The GitHub repository heroorkrishna/achira_image_classify contains a labelled image folder "achira_image_classify" with 4 categories: disc, gear, hexagon, square. Examples follow, each with its label.

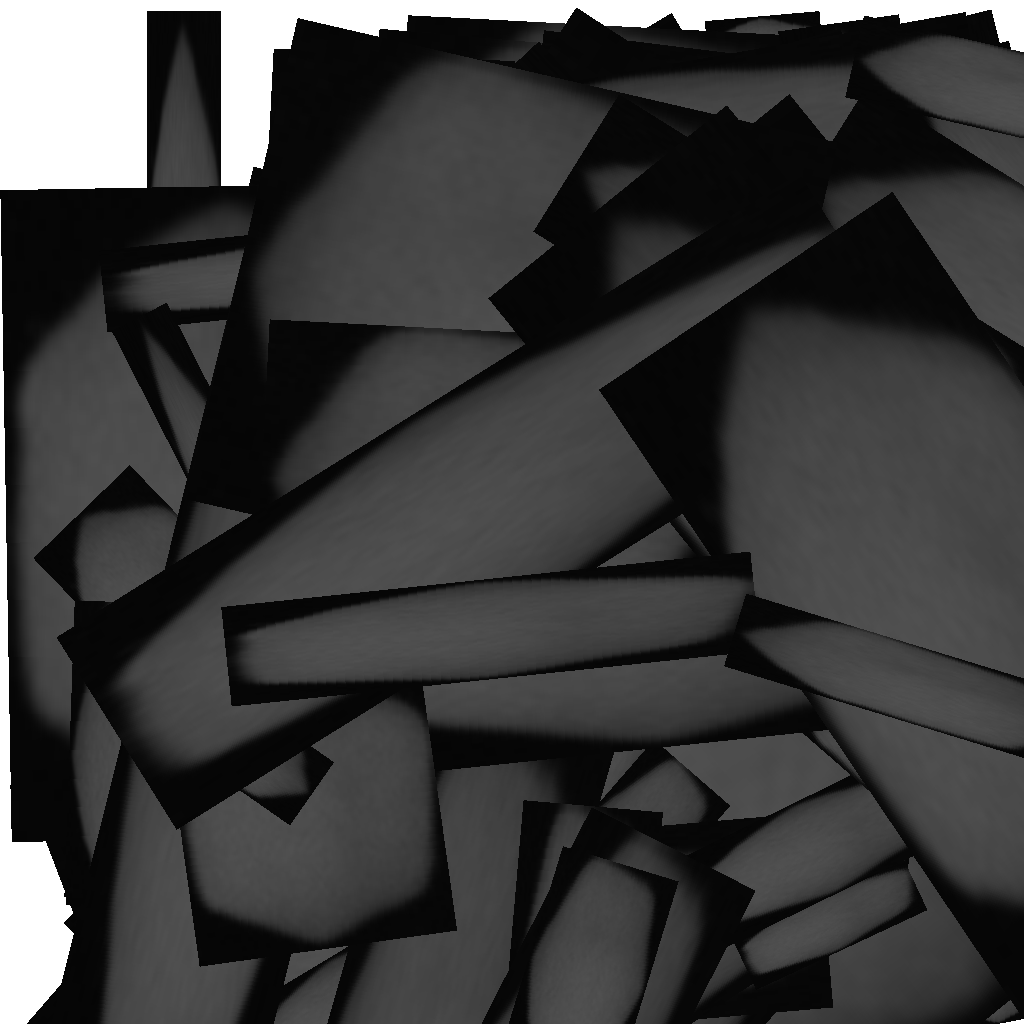
Label: hexagon

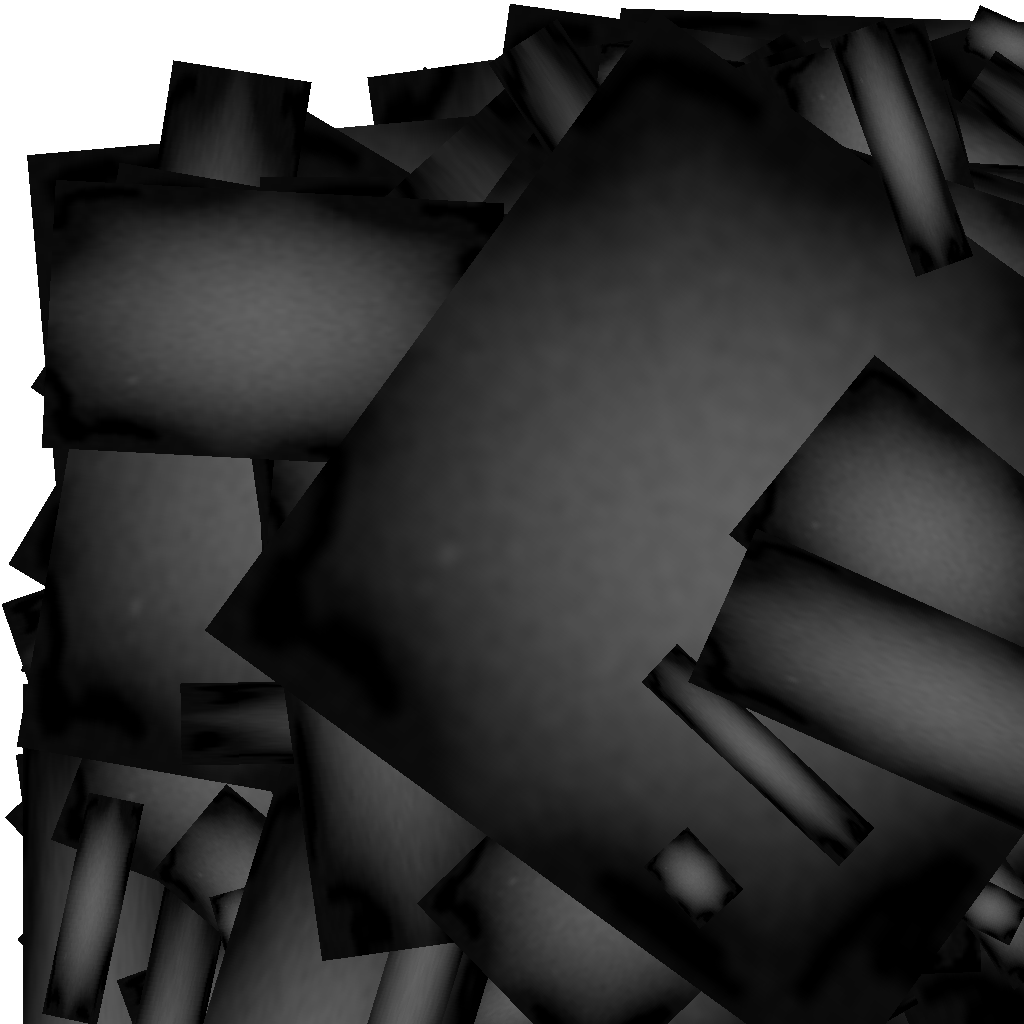
Label: gear

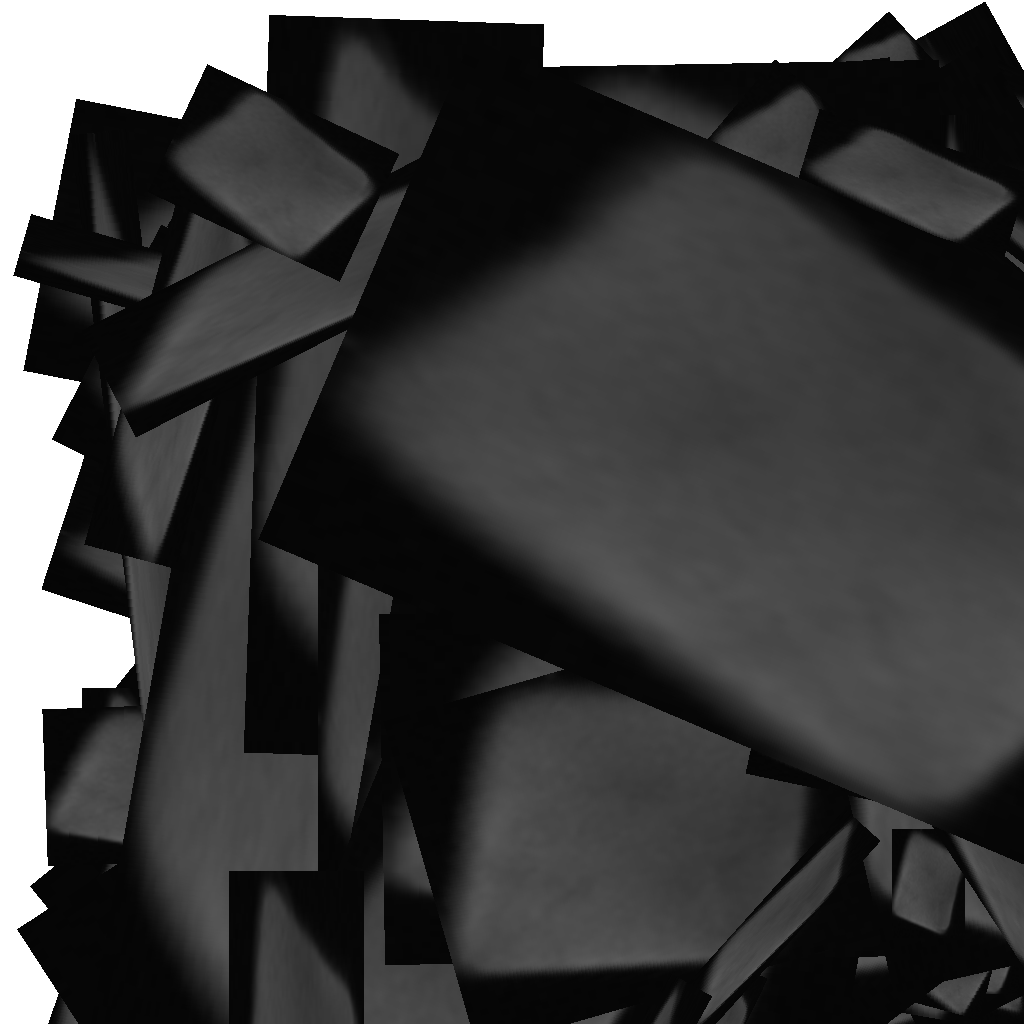
Label: square

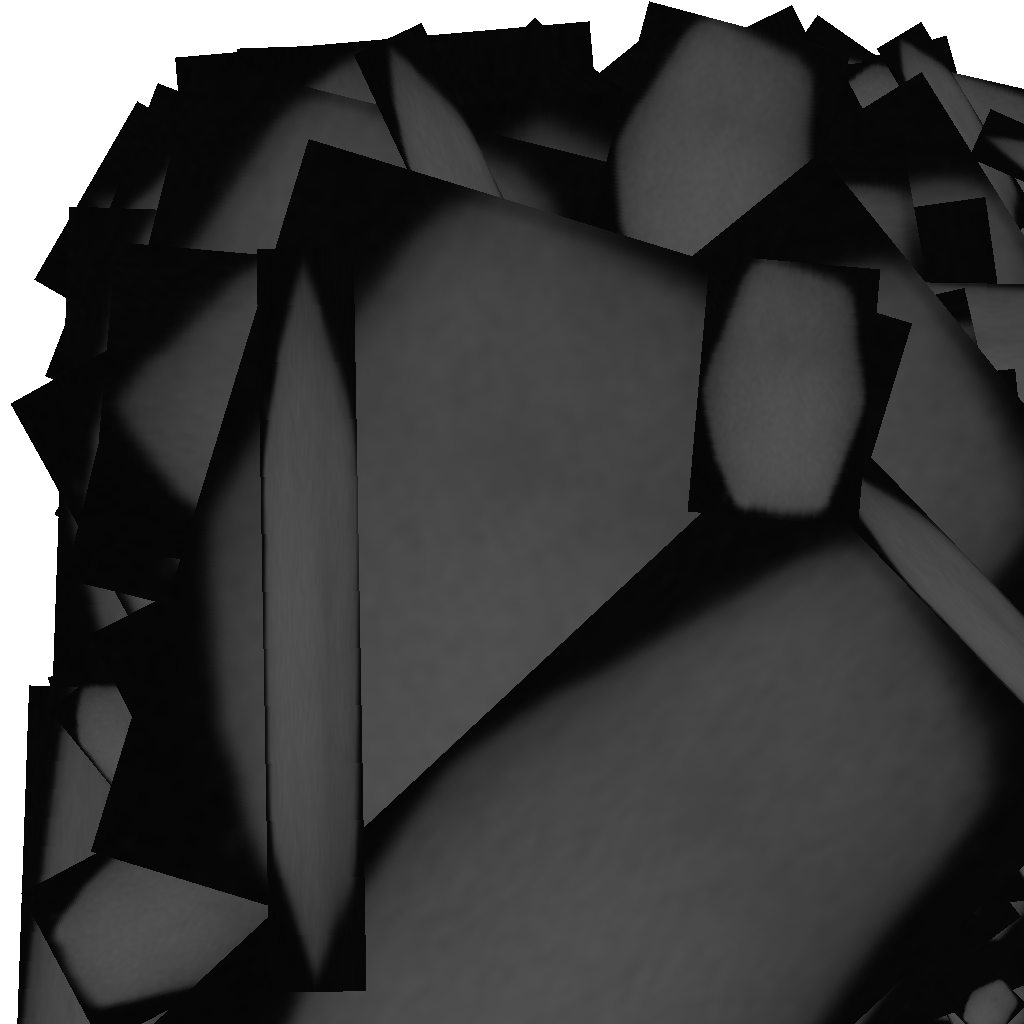
Label: hexagon

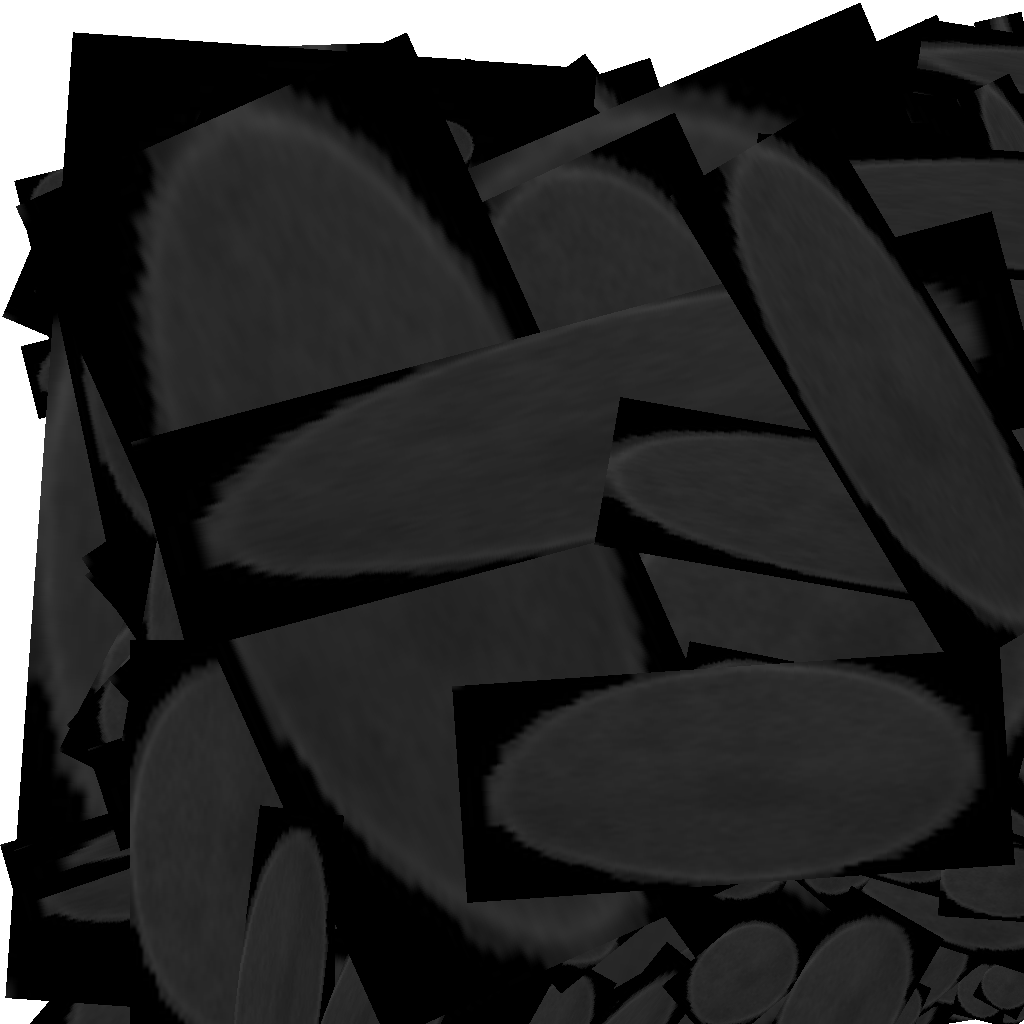
Label: disc

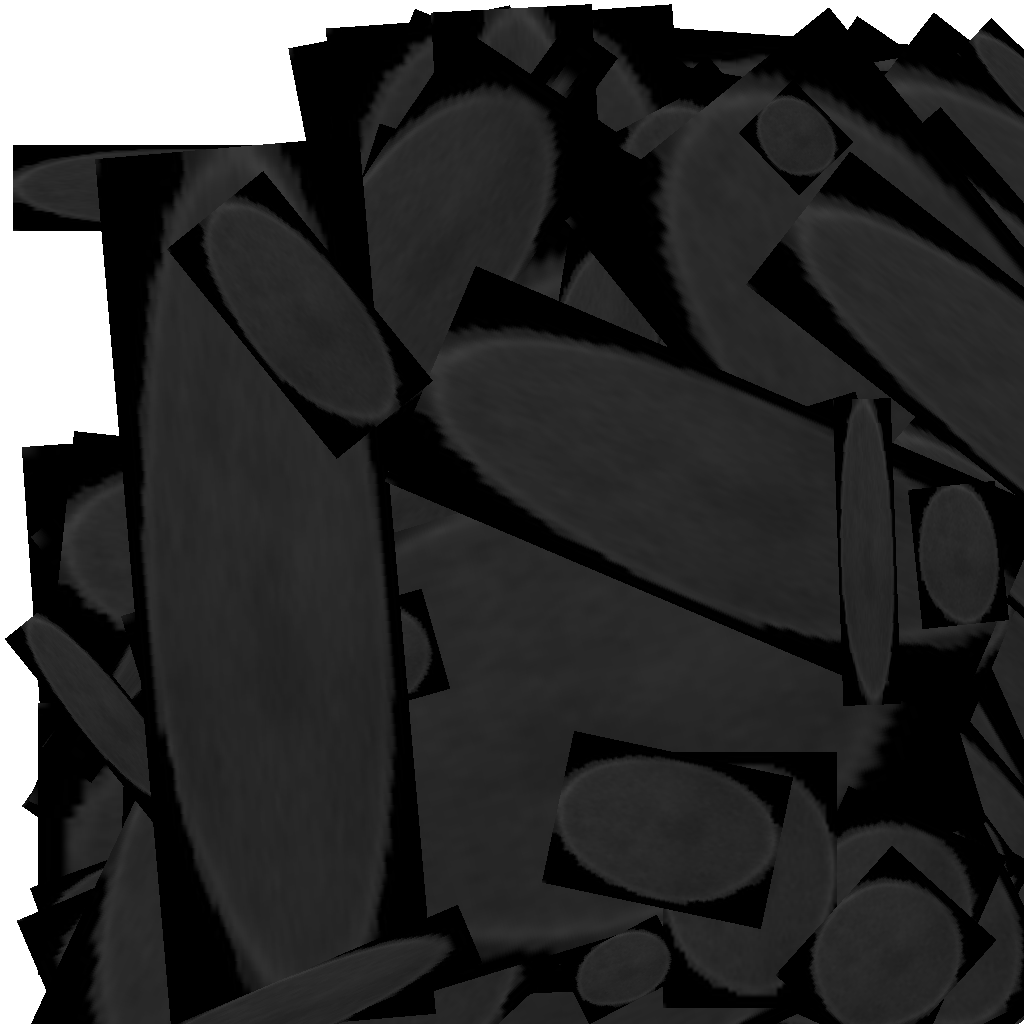
Label: disc
